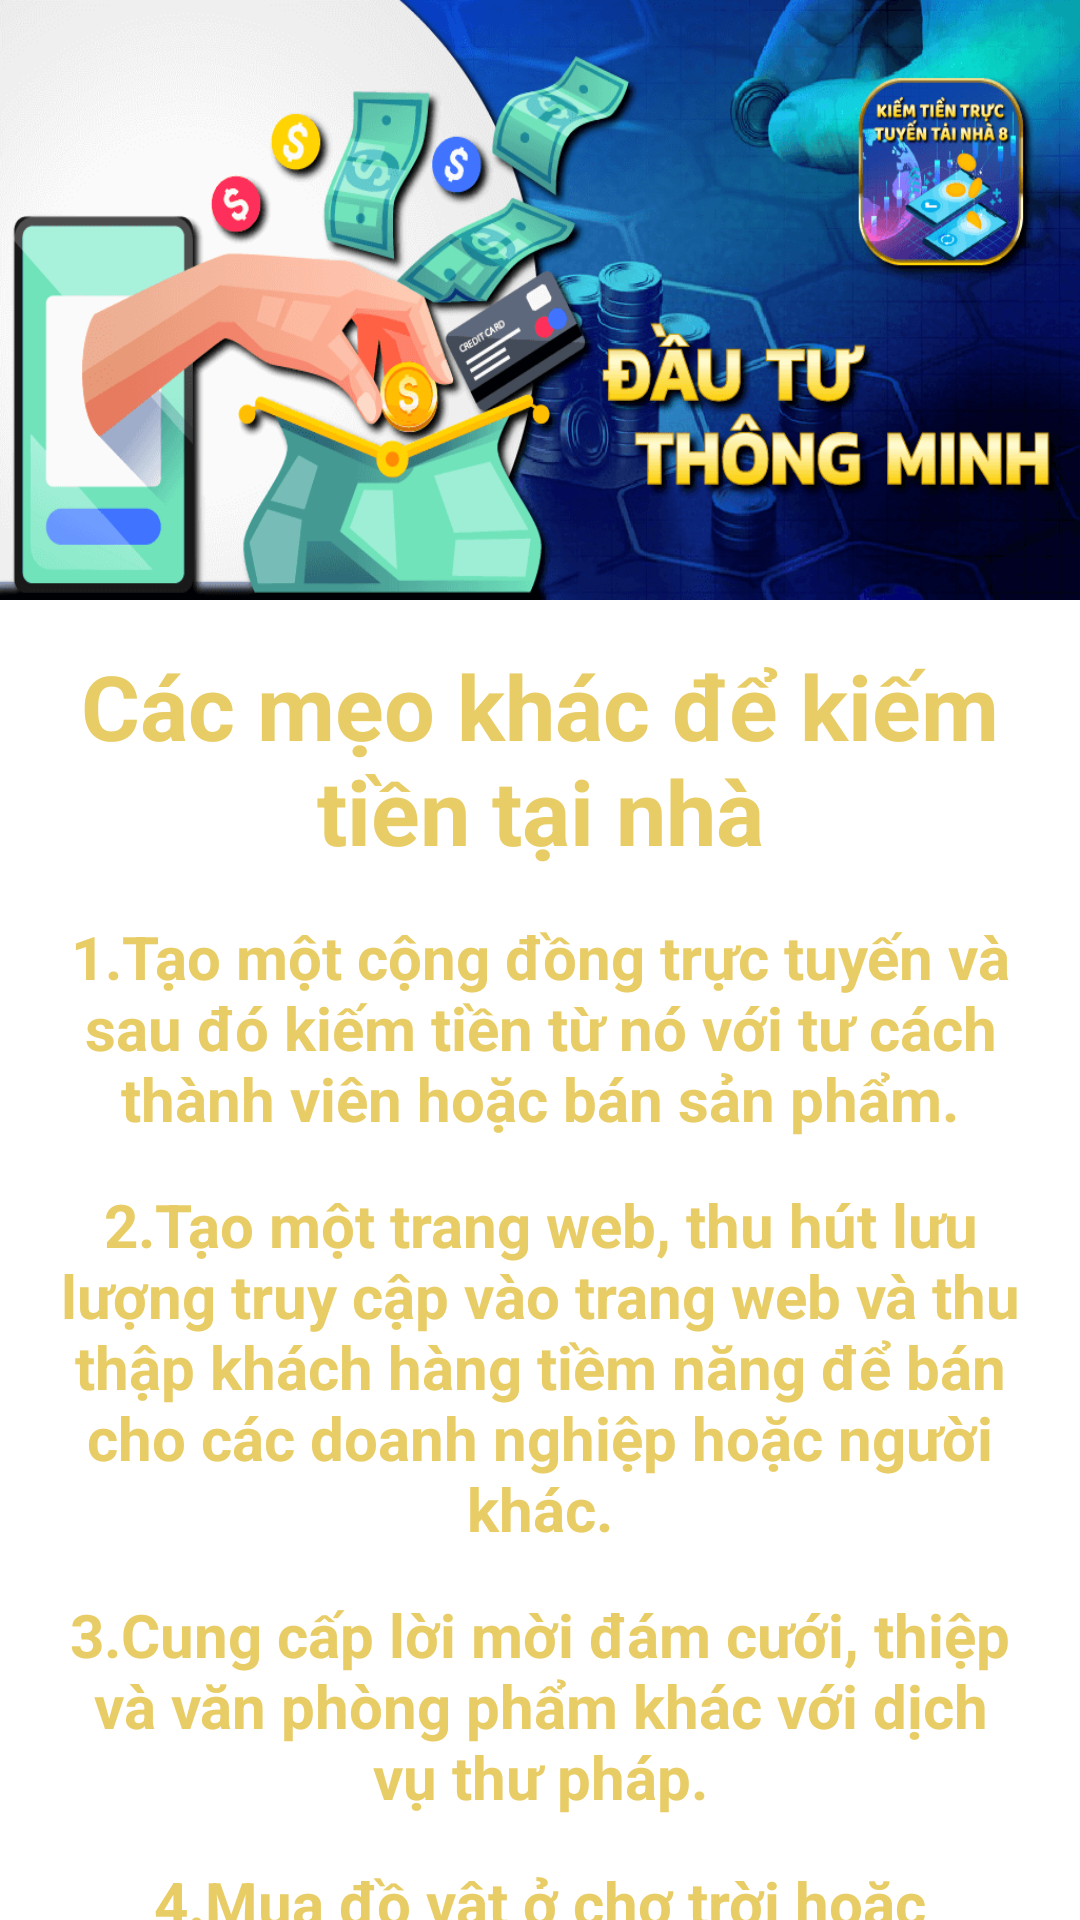

The Android layout XML behind this screen, and the referenced resources:
<!-- AndroidManifest.xml: application theme Theme.EarnMoneyHome -->
<!-- res/layout/fragment_tip.xml -->
<?xml version="1.0" encoding="utf-8"?>
<LinearLayout xmlns:android="http://schemas.android.com/apk/res/android"
    xmlns:tools="http://schemas.android.com/tools"
    android:layout_width="match_parent"
    android:layout_height="match_parent"
    android:gravity="center"
    android:orientation="vertical"
    tools:context="com.application.tablayout.fragments.FragmentTip">

    

    <ImageView
        android:id="@+id/ban2"
        android:layout_width="match_parent"
        android:layout_height="200dp"
        android:background="@drawable/banner2"
        android:contentDescription="@null" />

    <TextView
        android:id="@+id/textView0"
        android:layout_width="wrap_content"
        android:layout_height="wrap_content"
        android:layout_marginHorizontal="20dp"
        android:layout_marginTop="15dp"
        android:text="Các mẹo khác để kiếm tiền tại nhà"
        android:textAlignment="center"
        android:textColor="@color/gold"
        android:textSize="30sp"
        android:textStyle="bold"
        tools:ignore="HardcodedText" />

    <androidx.core.widget.NestedScrollView
        android:layout_width="match_parent"
        android:layout_height="match_parent">

        <RelativeLayout
            android:layout_width="match_parent"
            android:layout_height="match_parent"
            android:orientation="vertical">

            <TextView
                android:id="@+id/textView1"
                android:layout_width="match_parent"
                android:layout_height="wrap_content"
                android:layout_marginHorizontal="20dp"
                android:layout_marginTop="15dp"
                android:gravity="center"
                android:text="@string/tips1"
                android:textAlignment="center"
                android:textColor="@color/gold"
                android:textSize="20sp"
                android:textStyle="bold" />

            <TextView
                android:id="@+id/textView2"
                android:layout_width="match_parent"
                android:layout_height="wrap_content"
                android:layout_below="@+id/textView1"
                android:layout_marginHorizontal="20dp"
                android:layout_marginTop="15dp"
                android:gravity="center"
                android:text="@string/tips2"
                android:textAlignment="center"
                android:textColor="@color/gold"
                android:textSize="20sp"
                android:textStyle="bold" />

            <TextView
                android:id="@+id/textView3"
                android:layout_width="match_parent"
                android:layout_height="wrap_content"
                android:layout_below="@+id/textView2"
                android:layout_marginHorizontal="20dp"
                android:layout_marginTop="15dp"
                android:gravity="center"
                android:text="@string/tips3"
                android:textAlignment="center"
                android:textColor="@color/gold"
                android:textSize="20sp"
                android:textStyle="bold" />

            <TextView
                android:id="@+id/textView4"
                android:layout_width="match_parent"
                android:layout_height="wrap_content"
                android:layout_below="@+id/textView3"
                android:layout_marginHorizontal="20dp"
                android:layout_marginTop="15dp"
                android:gravity="center"
                android:text="@string/tips4"
                android:textAlignment="center"
                android:textColor="@color/gold"
                android:textSize="20sp"
                android:textStyle="bold" />

            <TextView
                android:id="@+id/textView5"
                android:layout_width="match_parent"
                android:layout_height="wrap_content"
                android:layout_below="@+id/textView4"
                android:layout_marginHorizontal="20dp"
                android:layout_marginTop="15dp"
                android:gravity="center"
                android:text="@string/tips5"
                android:textAlignment="center"
                android:textColor="@color/gold"
                android:textSize="20sp"
                android:textStyle="bold" />

            <TextView
                android:id="@+id/textView6"
                android:layout_width="match_parent"
                android:layout_height="wrap_content"
                android:layout_below="@+id/textView5"
                android:layout_marginHorizontal="20dp"
                android:layout_marginTop="15dp"
                android:gravity="center"
                android:text="@string/tips6"
                android:textAlignment="center"
                android:textColor="@color/gold"
                android:textSize="20sp"
                android:textStyle="bold" />

            <TextView
                android:id="@+id/textView7"
                android:layout_width="match_parent"
                android:layout_height="wrap_content"
                android:layout_below="@+id/textView6"
                android:layout_marginHorizontal="20dp"
                android:layout_marginTop="15dp"
                android:gravity="center"
                android:text="@string/tips7"
                android:textAlignment="center"
                android:textColor="@color/gold"
                android:textSize="20sp"
                android:textStyle="bold" />

            <TextView
                android:id="@+id/textView8"
                android:layout_width="match_parent"
                android:layout_height="wrap_content"
                android:layout_below="@+id/textView7"
                android:layout_marginHorizontal="20dp"
                android:layout_marginTop="15dp"
                android:gravity="center"
                android:text="@string/tips8"
                android:textAlignment="center"
                android:textColor="@color/gold"
                android:textSize="20sp"
                android:textStyle="bold" />

            <TextView
                android:id="@+id/textView9"
                android:layout_width="match_parent"
                android:layout_height="wrap_content"
                android:layout_below="@+id/textView8"
                android:layout_marginHorizontal="20dp"
                android:layout_marginTop="15dp"
                android:gravity="center"
                android:text="@string/tips9"
                android:textAlignment="center"
                android:textColor="@color/gold"
                android:textSize="20sp"
                android:textStyle="bold" />

            <TextView
                android:id="@+id/textView10"
                android:layout_width="match_parent"
                android:layout_height="wrap_content"
                android:layout_below="@+id/textView9"
                android:layout_marginHorizontal="20dp"
                android:layout_marginTop="15dp"
                android:layout_marginBottom="20dp"
                android:gravity="center"
                android:text="@string/tips10"
                android:textAlignment="center"
                android:textColor="@color/gold"
                android:textSize="20sp"
                android:textStyle="bold" />

        </RelativeLayout>

    </androidx.core.widget.NestedScrollView>

</LinearLayout>
<!-- resources referenced by this layout -->
<resources>
  <color name="gold">#E6E6C754</color>
  <!-- drawable banner2: png bitmap (drawable-xxxhdpi, 121444 bytes) -->
  <string name="tips1">1.Tạo một cộng đồng trực tuyến và sau đó kiếm tiền từ nó với tư cách thành viên hoặc bán sản phẩm.</string>
  <string name="tips10">10.Tham gia nghiên cứu thị trường trên internet.</string>
  <string name="tips2">2.Tạo một trang web, thu hút lưu lượng truy cập vào trang web và thu thập khách hàng tiềm năng để bán cho các doanh nghiệp hoặc người khác.</string>
  <string name="tips3">3.Cung cấp lời mời đám cưới, thiệp và văn phòng phẩm khác với dịch vụ thư pháp.</string>
  <string name="tips4">4.Mua đồ vật ở chợ trời hoặc bãi bán, tân trang và bán lại trên internet.</string>
  <string name="tips5">5.Chơi trò chơi trực tuyến và cạnh tranh để giành giải thưởng.</string>
  <string name="tips6">6.Viết một cuốn sách và bán nó.</string>
  <string name="tips7">7.Cân nhắc làm việc như một người làm việc tự do.</string>
  <string name="tips8">8.Đánh giá video.</string>
  <string name="tips9">9.Thành lập một thẩm mỹ viện tại nhà.</string>
  <style name="Theme.EarnMoneyHome" parent="Theme.MaterialComponents.DayNight.NoActionBar">
          
          <item name="colorPrimary">@color/purple_500</item>
          <item name="colorPrimaryVariant">@color/purple_700</item>
          <item name="colorOnPrimary">@color/white</item>
          
          <item name="colorSecondary">@color/teal_200</item>
          <item name="colorSecondaryVariant">@color/teal_700</item>
          <item name="colorOnSecondary">@color/black</item>
          
          <item name="android:statusBarColor" tools:targetApi="l">?attr/colorPrimaryVariant</item>
          
      </style>
  <color name="purple_500">#FF6200EE</color>
  <color name="purple_700">#FF3700B3</color>
  <color name="white">#FFFFFFFF</color>
  <color name="teal_200">#FF03DAC5</color>
  <color name="teal_700">#FF018786</color>
  <color name="black">#FF000000</color>
</resources>
